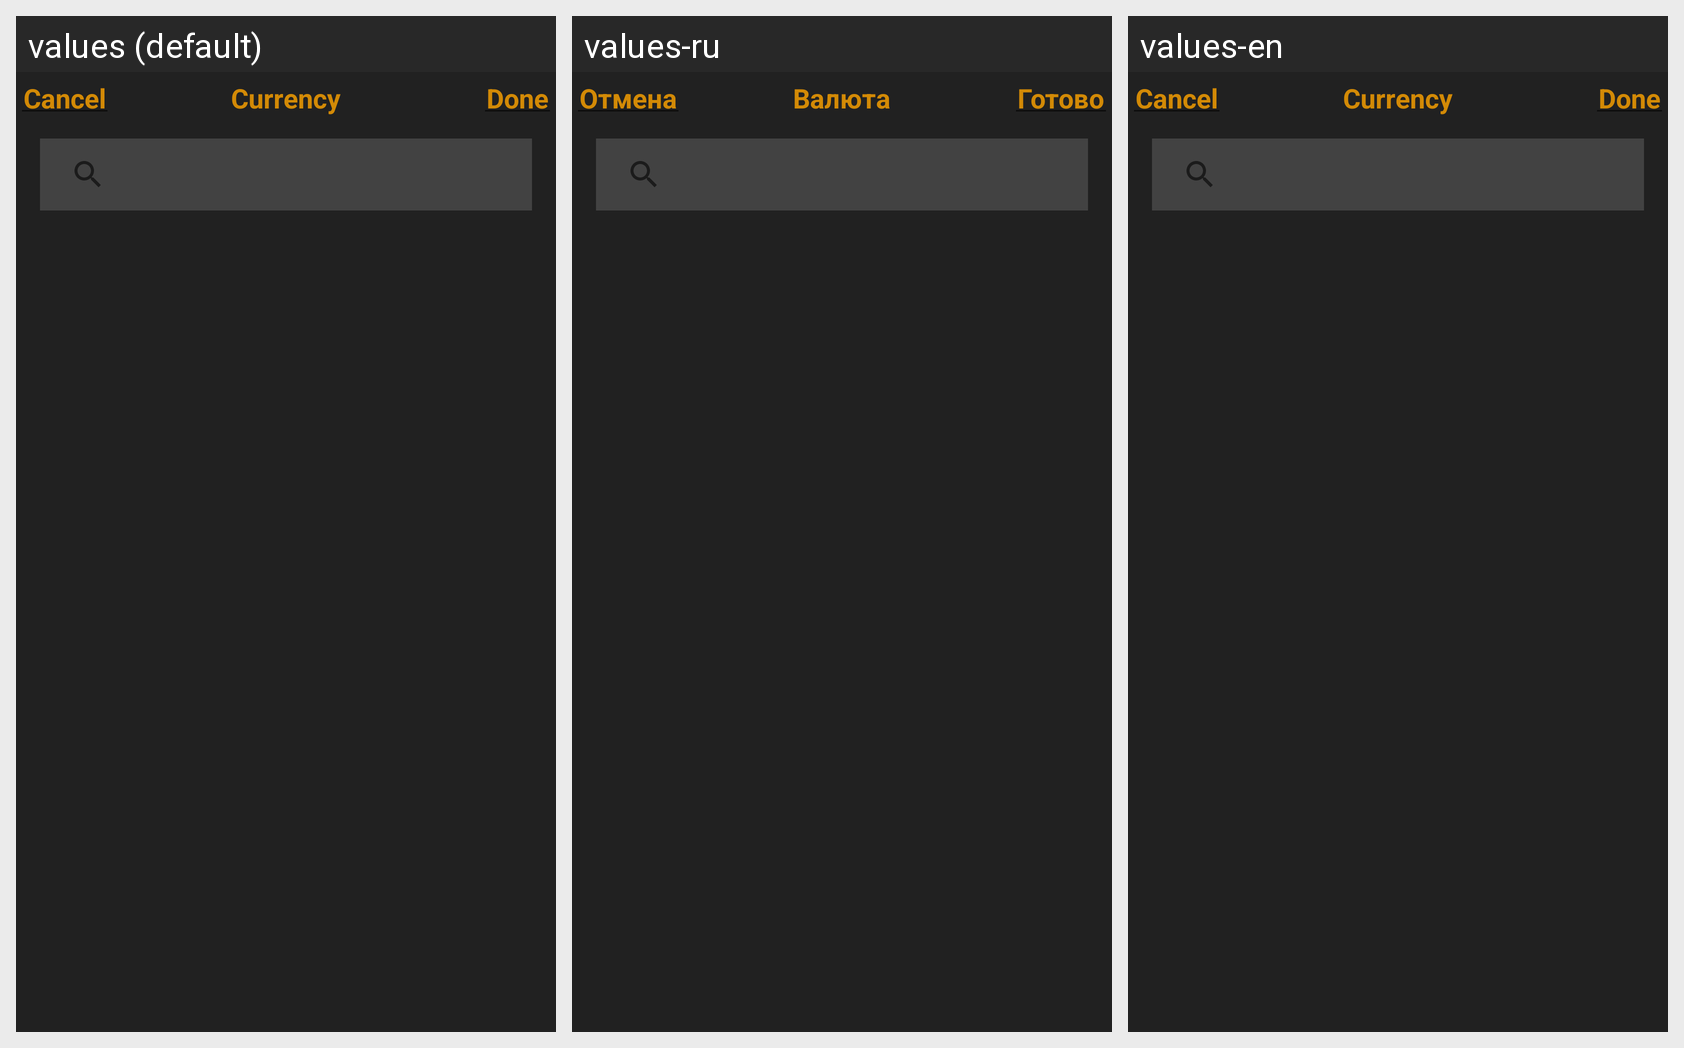

For this localized Android screen grid, give each drawn string resource with its value in every locale shown.
Android screen res/layout/fragment_bottom_sheet_dark_currency.xml rendered under 3 locales, left to right: values (default), values-ru, values-en. Device: Nexus 5 (rendered at 1080×1920; each locale shown at half size, 540×960, under a caption strip naming it); theme Theme.Finans.
Strings drawn on this screen, with the default value and each locale's value (text and hints the layout hard-codes, and strings that could not be matched under every locale, appear in the picture but are not listed):

cancel
  values: Cancel
  values-ru: Отмена
  values-en: Cancel

currency
  values: Currency
  values-ru: Валюта
  values-en: Currency

done
  values: Done
  values-ru: Готово
  values-en: Done
